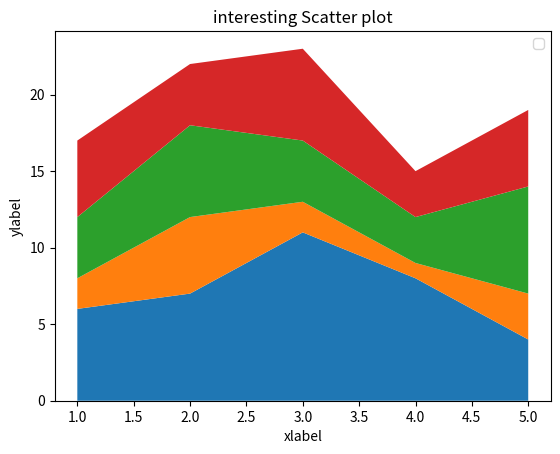

This figure's Python source:
import matplotlib.pyplot as plt

days = [1,2,3,4,5]

sleeping = [6,7,11,8,4]
eating = [2,5,2,1,3]
playing = [4,6,4,3,7]
working = [5,4,6,3,5]

# we have a different data set for a particular person for different days of his life

plt.stackplot(days,sleeping,eating,playing,working)


plt.xlabel('xlabel')
plt.ylabel('ylabel')

plt.title('interesting Scatter plot')

plt.legend()

plt.show()